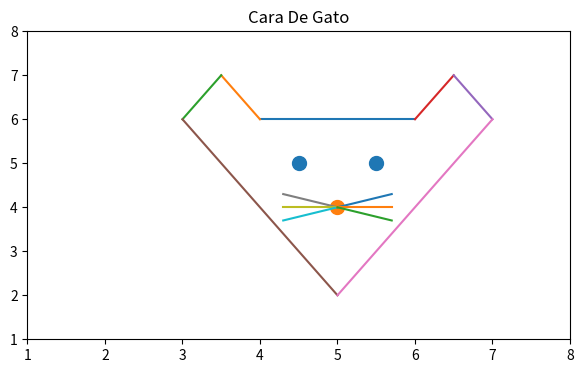

The matplotlib source for this figure:

import matplotlib.pyplot as plt

fig, grafica = plt.subplots(figsize = (7, 4))

def crear_lineas(columna_1, columna_2):
	plt.plot(columna_1, columna_2)

# Cabeza

crear_lineas([4, 6], [6, 6])

# Oreja derecha

crear_lineas([4, 3.5], [6, 7])
crear_lineas([3, 3.5], [6, 7])

# Oreja izquierda

crear_lineas([6, 6.5], [6, 7])
crear_lineas([6.5, 7], [7, 6])

# Barbilla

crear_lineas([3, 5], [6, 2])
crear_lineas([7, 5], [6, 2])

# Ojos y nariz

plt.scatter([4.5, 5.5], [5, 5], s = 100)
plt.scatter([5], [4], s = 100)

# Bigotes derechos

crear_lineas([5, 4.3], [4, 4.3])
crear_lineas([5, 4.3], [4, 4])
crear_lineas([5, 4.3], [4, 3.7])

# Bigotes izquierdos

crear_lineas([5, 5.7], [4, 4.3])
crear_lineas([5, 5.7], [4, 4])
crear_lineas([5, 5.7], [4, 3.7])

grafica.set_yticks(range(1, 9))
grafica.set_xticks(range(1, 9))

plt.title("Cara De Gato")
plt.show()